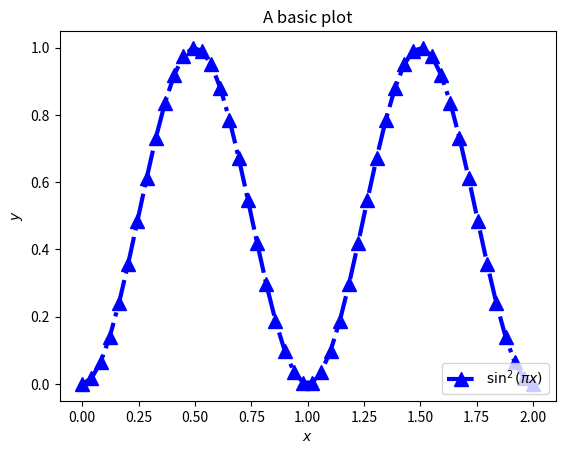

The script that saved this image:
import numpy as np
import matplotlib.pyplot as plt

x = np.linspace(0, 2.0)
y = np.sin(np.pi*x)**2
plt.plot(x, y, marker='^', markersize=10, linestyle='-.', linewidth=3,
            color='b', label=r'$\sin^2(\pi x)$')
plt.legend(loc='lower right')
plt.xlabel(r'$x$')
plt.ylabel(r'$y$')
plt.title('A basic plot')
plt.savefig('fancy_sin_plot.png')
